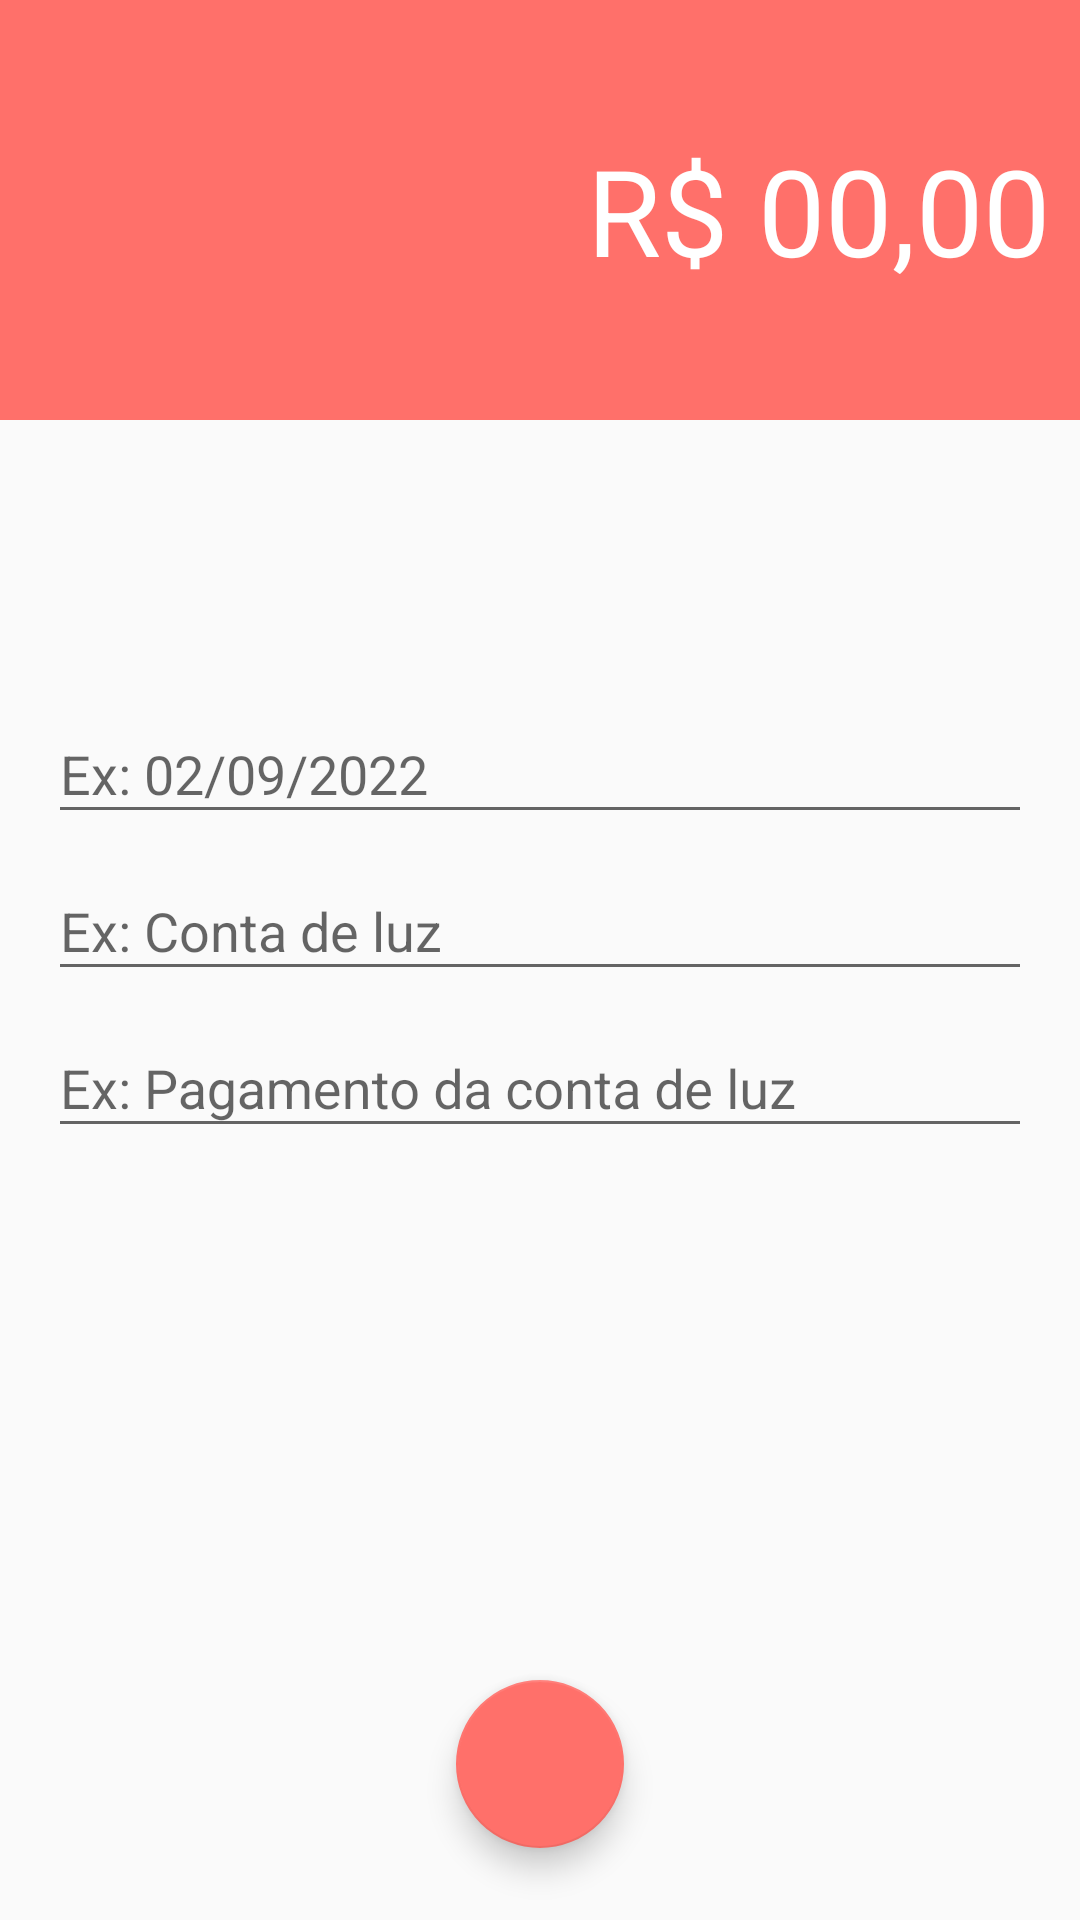

Here is an Android app screen rendered from its layout file. Give the layout XML and the strings, colors and styles it references.
<!-- AndroidManifest.xml: activity theme despesaTheme -->
<!-- res/layout/activity_despesas.xml -->
<?xml version="1.0" encoding="utf-8"?>
<androidx.constraintlayout.widget.ConstraintLayout xmlns:android="http://schemas.android.com/apk/res/android"
    xmlns:app="http://schemas.android.com/apk/res-auto"
    xmlns:tools="http://schemas.android.com/tools"
    android:layout_width="match_parent"
    android:layout_height="match_parent"
    tools:context=".activity.ReceitasActivity">

    <LinearLayout
        android:id="@+id/linearLayout"
        android:layout_width="0dp"
        android:layout_height="140dp"
        android:background="@color/colorPrimaryDespesa"
        android:gravity="center"
        android:orientation="vertical"
        android:padding="10dp"
        app:layout_constraintEnd_toEndOf="parent"
        app:layout_constraintStart_toStartOf="parent"
        app:layout_constraintTop_toTopOf="parent">

        <EditText
            android:id="@+id/editValor"
            android:layout_width="match_parent"
            android:layout_height="wrap_content"
            android:background="@android:color/transparent"
            android:ems="10"
            android:hint="R$ 00,00"
            android:inputType="numberDecimal"
            android:textAlignment="viewEnd"
            android:textColorHint="@color/white"
            android:textSize="40sp"
            tools:layout_editor_absoluteX="94dp"
            tools:layout_editor_absoluteY="63dp" />

    </LinearLayout>

    <com.google.android.material.textfield.TextInputLayout
        android:id="@+id/textInputLayout2"
        android:layout_width="0dp"
        android:layout_height="wrap_content"
        android:layout_marginStart="16dp"
        android:layout_marginEnd="16dp"
        app:layout_constraintBottom_toTopOf="@+id/textInputLayout"
        app:layout_constraintEnd_toEndOf="parent"
        app:layout_constraintStart_toStartOf="parent"
        app:layout_constraintTop_toBottomOf="@+id/linearLayout"
        app:layout_constraintVertical_bias="0.25"
        app:layout_constraintVertical_chainStyle="packed">

        <com.google.android.material.textfield.TextInputEditText
            android:id="@+id/editData"
            android:layout_width="match_parent"
            android:layout_height="wrap_content"
            android:hint="Ex: 02/09/2022" />
    </com.google.android.material.textfield.TextInputLayout>

    <com.google.android.material.textfield.TextInputLayout
        android:id="@+id/textInputLayout"
        android:layout_width="0dp"
        android:layout_height="wrap_content"
        android:layout_marginStart="16dp"
        android:layout_marginEnd="16dp"
        app:layout_constraintBottom_toTopOf="@+id/textInputLayout3"
        app:layout_constraintEnd_toEndOf="parent"
        app:layout_constraintStart_toStartOf="parent"
        app:layout_constraintTop_toBottomOf="@+id/textInputLayout2">

        <com.google.android.material.textfield.TextInputEditText
            android:id="@+id/editCategoria"
            android:layout_width="match_parent"
            android:layout_height="wrap_content"
            android:hint="Ex: Conta de luz" />
    </com.google.android.material.textfield.TextInputLayout>

    <com.google.android.material.textfield.TextInputLayout
        android:id="@+id/textInputLayout3"
        android:layout_width="0dp"
        android:layout_height="wrap_content"
        android:layout_marginStart="16dp"
        android:layout_marginEnd="16dp"
        app:layout_constraintBottom_toBottomOf="parent"
        app:layout_constraintEnd_toEndOf="parent"
        app:layout_constraintStart_toStartOf="parent"
        app:layout_constraintTop_toBottomOf="@+id/textInputLayout">

        <com.google.android.material.textfield.TextInputEditText
            android:id="@+id/editDescricao"
            android:layout_width="match_parent"
            android:layout_height="wrap_content"
            android:hint="Ex: Pagamento da conta de luz" />
    </com.google.android.material.textfield.TextInputLayout>

    <com.google.android.material.floatingactionbutton.FloatingActionButton
        android:id="@+id/fabSalvar"
        android:layout_width="wrap_content"
        android:layout_height="wrap_content"
        android:layout_marginBottom="24dp"
        android:clickable="true"
        app:backgroundTint="@color/colorAccentDespesa"
        app:layout_constraintBottom_toBottomOf="parent"
        app:layout_constraintEnd_toEndOf="parent"
        app:layout_constraintStart_toStartOf="parent"
        app:srcCompat="@drawable/ic_check_branco"
        android:onClick="salvarDespesa"/>


</androidx.constraintlayout.widget.ConstraintLayout>
<!-- resources referenced by this layout -->
<resources>
  <color name="colorAccentDespesa">#FF706A</color>
  <color name="colorPrimaryDespesa">#FF706A</color>
  <color name="white">#FFFFFFFF</color>
  <style name="despesaTheme" parent="Theme.AppCompat.Light.NoActionBar">
          <item name="windowActionBar">false</item>
          <item name="android:windowNoTitle">true</item>
          <item name="colorPrimary">@color/colorPrimaryDespesa</item>
          <item name="colorPrimaryDark">@color/colorPrimaryDarkDespesa</item>
          <item name="colorAccent">@color/colorAccentDespesa</item>
      </style>
  <color name="colorPrimaryDarkDespesa">#E66560</color>
</resources>
